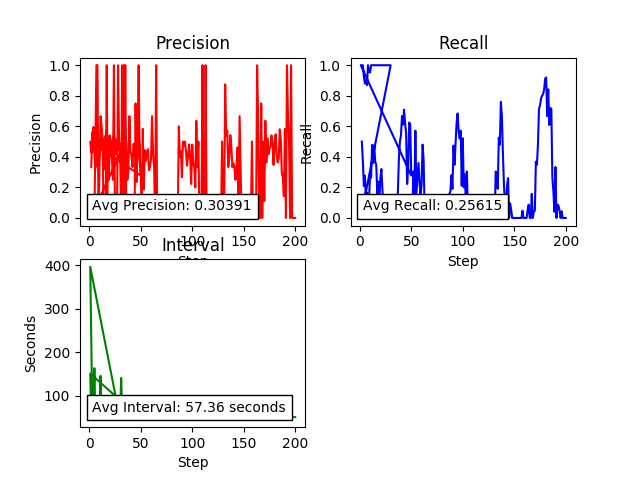

Values plotted in this chart, from the file beside it:
1.0, 360.733094, 0.368421052632, 0.388888888889, 0.0, 6.0, 0.733094
2.0, 123.3, 0.3333, 0.5, 0.0, 2.0, 3.298
3.0, 49.75, 0.5625, 0.375, 0.0, 0.0, 49.75
4.0, 47.82, 0.5, 0.2083, 0.0, 0.0, 47.82
5.0, 54.08, 0.4167, 0.2778, 0.0, 0.0, 54.08
6.0, 51.11, 0.3333, 0.1111, 0.0, 0.0, 51.11
7.0, 45.46, 0.6667, 0.1667, 0.0, 0.0, 45.46
8.0, 45.91, 1.0, 0.08333, 0.0, 0.0, 45.91
9.0, 45.75, 0.0, 0.0, 0.0, 0.0, 45.75
10.0, 46.17, 0.3333, 0.05556, 0.0, 0.0, 46.17
11.0, 92.15, 0.6667, 0.08333, 0.0, 1.0, 32.15
12.0, 45.73, 0.6, 0.125, 0.0, 0.0, 45.73
13.0, 46.13, 0.5, 0.05556, 0.0, 0.0, 46.13
14.0, 48.29, 0.0, 0.0, 0.0, 0.0, 48.29
15.0, 45.65, 0.0, 0.0, 0.0, 0.0, 45.65
16.0, 45.73, 0.0, 0.0, 0.0, 0.0, 45.73
17.0, 46.71, 1.0, 0.05556, 0.0, 0.0, 46.71
18.0, 46.7, 0.0, 0.0, 0.0, 0.0, 46.7
19.0, 46.41, 0.0, 0.0, 0.0, 0.0, 46.41
20.0, 46.11, 0.0, 0.0, 0.0, 0.0, 46.11
21.0, 79.77, 0.0, 0.0, 0.0, 1.0, 19.77
22.0, 53.69, 0.0, 0.0, 0.0, 0.0, 53.69
23.0, 47.86, 0.0, 0.0, 0.0, 0.0, 47.86
24.0, 48.16, 0.0, 0.0, 0.0, 0.0, 48.16
25.0, 47.37, 0.0, 0.0, 0.0, 0.0, 47.37
26.0, 46.92, 0.0, 0.0, 0.0, 0.0, 46.92
27.0, 47.62, 0.0, 0.0, 0.0, 0.0, 47.62
28.0, 51.57, 0.0, 0.0, 0.0, 0.0, 51.57
29.0, 48.42, 0.0, 0.0, 0.0, 0.0, 48.42
30.0, 46.75, 0.0, 0.0, 0.0, 0.0, 46.75
31.0, 87.09, 0.0, 0.0, 0.0, 1.0, 27.09
32.0, 46.53, 0.0, 0.0, 0.0, 0.0, 46.53
33.0, 46.35, 0.0, 0.0, 0.0, 0.0, 46.35
34.0, 46.48, 1.0, 0.05556, 0.0, 0.0, 46.48
35.0, 46.17, 0.5, 0.08333, 0.0, 0.0, 46.17
36.0, 46.39, 0.5, 0.04167, 0.0, 0.0, 46.39
37.0, 47.23, 0.25, 0.1667, 0.0, 0.0, 47.23
38.0, 48.05, 0.3043, 0.3889, 0.0, 0.0, 48.05
39.0, 46.41, 0.6667, 0.5, 0.0, 0.0, 46.41
40.0, 46.47, 0.4333, 0.5417, 0.0, 0.0, 46.47
41.0, 70.55, 0.4138, 0.6667, 0.0, 1.0, 10.55
42.0, 46.91, 0.3333, 0.6111, 0.0, 0.0, 46.91
43.0, 49.73, 0.4857, 0.7083, 0.0, 0.0, 49.73
44.0, 46.92, 0.4688, 0.625, 0.0, 0.0, 46.92
45.0, 46.74, 0.4348, 0.5556, 0.0, 0.0, 46.74
46.0, 49.84, 0.2353, 0.2222, 0.0, 0.0, 49.84
47.0, 46.77, 0.4706, 0.3333, 0.0, 0.0, 46.77
48.0, 50.6, 0.5769, 0.625, 0.0, 0.0, 50.6
49.0, 59.04, 0.4231, 0.6111, 0.0, 0.0, 59.04
50.0, 47.76, 0.2778, 0.2778, 0.0, 0.0, 47.76
1.0, 151.1, 0.5, 1.0, 0.0, 2.0, 31.15
2.0, 51.47, 0.4286, 1.0, 0.0, 0.0, 51.47
3.0, 46.56, 0.4792, 1.0, 0.0, 0.0, 46.56
4.0, 47.68, 0.5952, 0.9259, 0.0, 0.0, 47.68
5.0, 163.6, 0.5, 0.88, 0.0, 2.0, 43.63
6.0, 51.78, 0.4318, 0.9048, 0.0, 0.0, 51.78
7.0, 47.17, 0.4444, 0.8696, 0.0, 0.0, 47.17
8.0, 57.77, 0.54, 1.0, 0.0, 0.0, 57.77
9.0, 46.93, 0.4898, 0.96, 0.0, 0.0, 46.93
10.0, 46.7, 0.4082, 0.9524, 0.0, 0.0, 46.7
11.0, 132.8, 0.46, 1.0, 0.0, 2.0, 12.79
... 219 more rows
